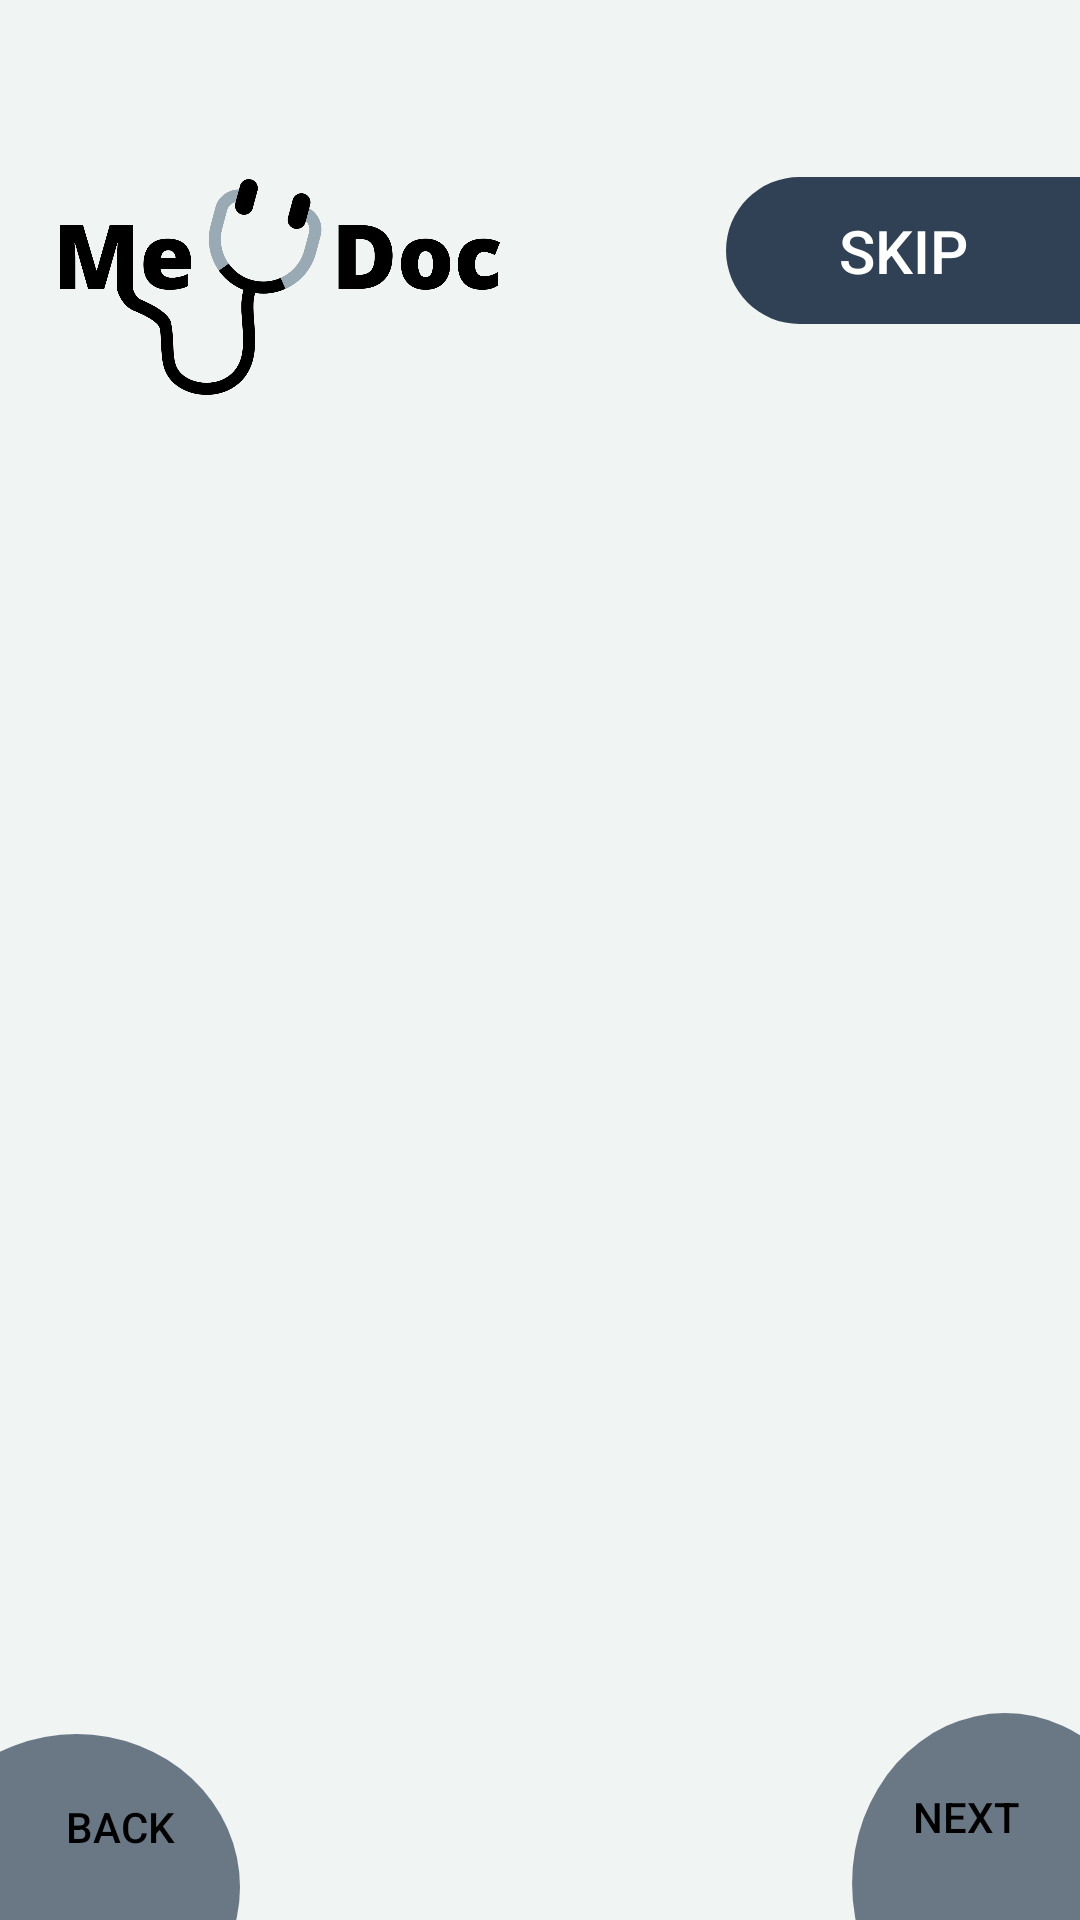

Android layout source for this screen:
<!-- AndroidManifest.xml: application theme Theme.Mental_care -->
<!-- res/layout/activity_main.xml -->
<?xml version="1.0" encoding="utf-8"?>
<androidx.constraintlayout.widget.ConstraintLayout xmlns:android="http://schemas.android.com/apk/res/android"
    xmlns:app="http://schemas.android.com/apk/res-auto"
    xmlns:tools="http://schemas.android.com/tools"
    android:layout_width="match_parent"
    android:layout_height="match_parent"
    android:background="@color/background"
    tools:context=".MainActivity">

    
    
    
    
    
    
    

    
    
    
    
    
    
    


    <ImageView
        android:layout_width="150dp"
        android:layout_height="72dp"


        android:src="@drawable/logo"
        app:layout_constraintBottom_toBottomOf="parent"
        app:layout_constraintEnd_toEndOf="parent"
        app:layout_constraintHorizontal_bias="0.088"
        app:layout_constraintStart_toStartOf="parent"
        app:layout_constraintTop_toTopOf="parent"
        app:layout_constraintVertical_bias="0.105" />

    <Button
        android:id="@+id/skipButton"
        android:layout_width="wrap_content"
        android:layout_height="wrap_content"
        android:background="@drawable/rectangle_13"
        android:text="Skip"
        android:textColor="@color/white"

        android:textSize="20sp"
        app:layout_constraintBottom_toBottomOf="parent"
        app:layout_constraintEnd_toEndOf="parent"
        app:layout_constraintHorizontal_bias="1.0"
        app:layout_constraintStart_toStartOf="parent"
        app:layout_constraintTop_toTopOf="parent"
        app:layout_constraintVertical_bias="0.1" />

    <androidx.viewpager.widget.ViewPager
        android:id="@+id/slideViewPager"
        android:layout_width="365dp"
        android:layout_height="501dp"
        android:layout_marginVertical="100dp"
        app:layout_constraintBottom_toBottomOf="parent"
        app:layout_constraintEnd_toEndOf="parent"
        app:layout_constraintHorizontal_bias="1.0"
        app:layout_constraintStart_toStartOf="parent"
        app:layout_constraintTop_toTopOf="parent"
        app:layout_constraintVertical_bias="0.0">

    </androidx.viewpager.widget.ViewPager>

    <Button
        android:id="@+id/backbtn"
        android:layout_width="80dp"
        android:layout_height="62dp"
        android:background="@drawable/rect1"
        android:text="Back"
        android:textAlignment="center"
        android:textColor="@color/black"
        app:layout_constraintBottom_toBottomOf="parent"
        app:layout_constraintEnd_toEndOf="parent"
        app:layout_constraintHorizontal_bias="0.0"
        app:layout_constraintStart_toStartOf="parent" />

    <Button
        android:id="@+id/nextbtn"
        android:layout_width="76dp"
        android:layout_height="69dp"
        android:background="@drawable/react2"
        android:text="Next"
        android:textColor="@color/black"
        app:layout_constraintBottom_toBottomOf="parent"
        app:layout_constraintEnd_toEndOf="parent"
        app:layout_constraintHorizontal_bias="1.0"
        app:layout_constraintStart_toStartOf="parent" />

    <LinearLayout
        android:id="@+id/indicator_layout"
        android:layout_width="wrap_content"
        android:layout_height="wrap_content"
        android:orientation="horizontal"
        android:layout_marginBottom="40dp"
        app:layout_constraintBottom_toBottomOf="parent"
        app:layout_constraintEnd_toEndOf="parent"
        app:layout_constraintStart_toStartOf="@+id/slideViewPager">



    </LinearLayout>




</androidx.constraintlayout.widget.ConstraintLayout>
<!-- resources referenced by this layout -->
<resources>
  <color name="background">#F0F4F3</color>
  
      //indicator color
  <color name="black">#FF000000</color>
  <color name="white">#FFFFFFFF</color>
  <!-- drawable logo: png bitmap (drawable, 82071 bytes) -->
  <!-- drawable react2 (drawable) -->
  <vector xmlns:android="http://schemas.android.com/apk/res/android"
      android:width="118dp"
      android:height="96dp"
      android:viewportWidth="118"
      android:viewportHeight="96">
    <path
        android:pathData="M79.05,79.05m-79,0.05a79,79 0,1 1,158 -0.09a79,79 0,1 1,-158 0.09"
        android:fillColor="#304155"
        android:fillAlpha="0.7"/>
  </vector>
  <!-- drawable rect1 (drawable) -->
  <vector xmlns:android="http://schemas.android.com/apk/res/android"
      android:width="116dp"
      android:height="96dp"
      android:viewportWidth="116"
      android:viewportHeight="96">
    <path
        android:pathData="M37,79m-79,0a79,79 0,1 1,158 0a79,79 0,1 1,-158 0"
        android:fillColor="#304155"
        android:fillAlpha="0.7"/>
  </vector>
  <!-- drawable rectangle_13 (drawable) -->
  <vector xmlns:android="http://schemas.android.com/apk/res/android"
      android:width="118dp"
      android:height="49dp"
      android:viewportWidth="118"
      android:viewportHeight="49">
    <path
        android:pathData="M24.5,0L178.5,0A24.5,24.5 0,0 1,203 24.5L203,24.5A24.5,24.5 0,0 1,178.5 49L24.5,49A24.5,24.5 0,0 1,0 24.5L0,24.5A24.5,24.5 0,0 1,24.5 0z"
        android:fillColor="#304155"/>
  </vector>
  <style name="Theme.Mental_care" parent="Theme.AppCompat.NoActionBar">
          
          <item name="colorPrimary">@color/purple_500</item>
          <item name="colorPrimaryVariant">@color/purple_700</item>
          <item name="colorOnPrimary">@color/white</item>
          
          <item name="colorSecondary">@color/teal_200</item>
          <item name="colorSecondaryVariant">@color/teal_700</item>
          <item name="colorOnSecondary">@color/black</item>
          
          <item name="android:statusBarColor" tools:targetApi="l">?attr/colorPrimaryVariant</item>
          
          <item name="android:windowTranslucentStatus">true</item>
          <item name="android:windowTranslucentNavigation">true</item>
      </style>
  <color name="purple_500">#FF6200EE</color>
  <color name="purple_700">#FF3700B3</color>
  <color name="teal_200">#FF03DAC5</color>
  <color name="teal_700">#FF018786</color>
</resources>
